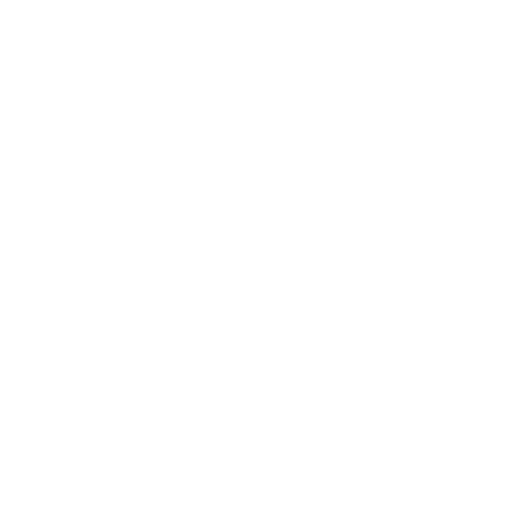
t = 0.00 s
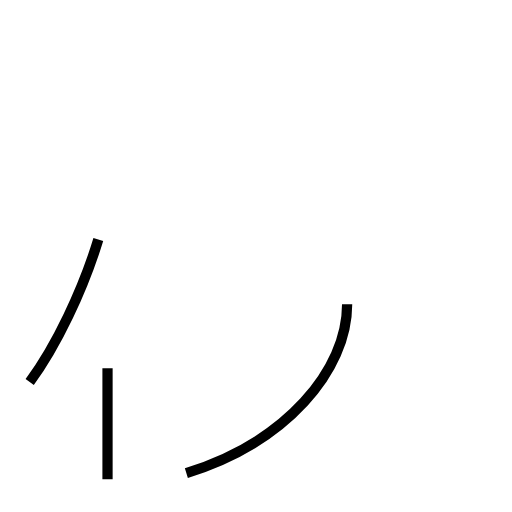
t = 1.52 s
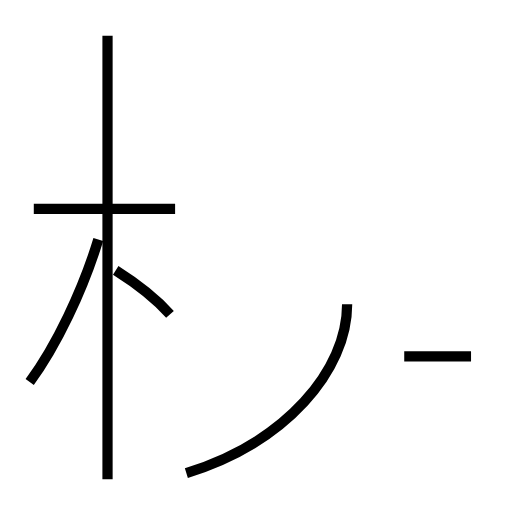
t = 3.31 s
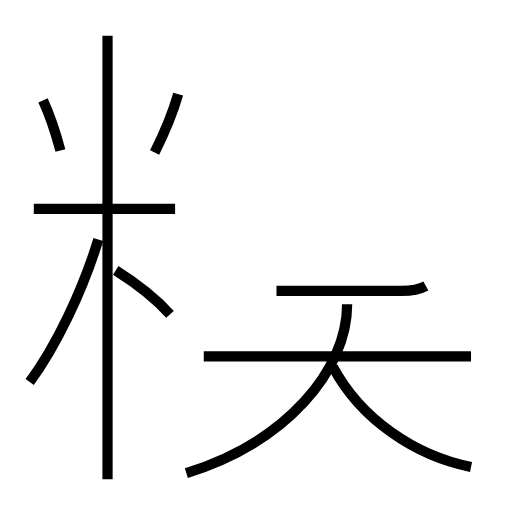
t = 5.19 s
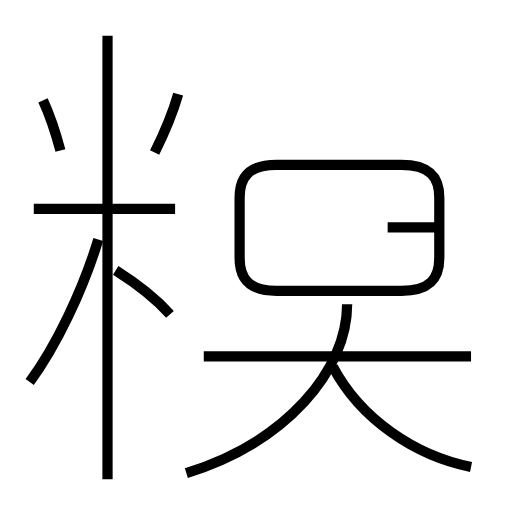
t = 6.65 s
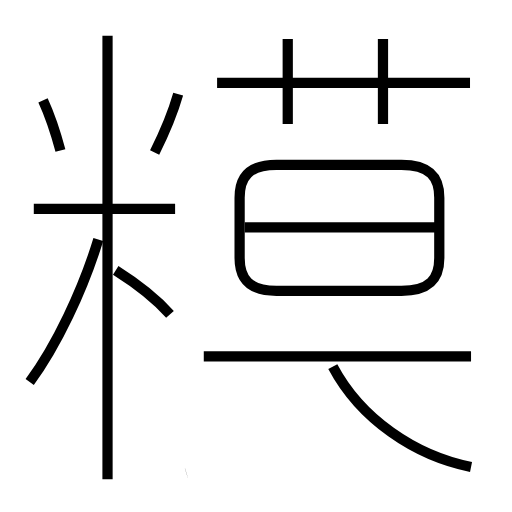
t = 8.31 s

The animated SVG that drew these frames (rendered in a browser with its animation timeline set to each time). Animation: 14 SMIL elements (animate=14); one cycle of 8.31 s.

<?xml version='1.0' encoding='utf-8'?>
<svg viewBox="0.0 -6.0 50.0 50.0" version="1.1" xmlns="http://www.w3.org/2000/svg"><rect x="-1000" y="-1000" width="2000" height="2000" stroke="white" fill="white" /><g style="fill:none;stroke:#000000;stroke-width:1"><path d="M 18.2 2.2 C 27.9 -0.8 33.9 -7.8 33.9 -14.3 " transform="translate(0.0 38.0)" stroke-dasharray="24.265904074223755" stroke-dashoffset="24.265904074223755"><animate attributeName="stroke-dashoffset" from="24.265904074223755" to="0" dur="0.7279771222267126s" begin="0s; anim_end.end" fill="freeze" id="anim0" /></path><path d="M 2.9 -6.7 C 5.5 -10.2 8.1 -15.7 9.6 -20.6 " transform="translate(0.0 38.0)" stroke-dasharray="15.495193775968593" stroke-dashoffset="15.495193775968593"><animate attributeName="stroke-dashoffset" from="15.495193775968593" to="0" dur="0.4648558132790578s" begin="anim0.end" fill="freeze" id="anim1" /></path><path d="M 10.5 2.8 L 10.5 -40.5 " transform="translate(0.0 38.0)" stroke-dasharray="43.3" stroke-dashoffset="43.3"><animate attributeName="stroke-dashoffset" from="43.3" to="0" dur="1.299s" begin="anim1.end" fill="freeze" id="anim2" /></path><path d="M 16.6 -13.3 C 15.1 -15.0 13.2 -16.4 11.3 -17.6 " transform="translate(0.0 38.0)" stroke-dasharray="6.847968951185342" stroke-dashoffset="6.847968951185342"><animate attributeName="stroke-dashoffset" from="6.847968951185342" to="0" dur="0.20543906853556024s" begin="anim2.end" fill="freeze" id="anim3" /></path><path d="M 17.1 -23.6 L 3.3 -23.6 " transform="translate(0.0 38.0)" stroke-dasharray="13.8" stroke-dashoffset="13.8"><animate attributeName="stroke-dashoffset" from="13.8" to="0" dur="0.414s" begin="anim3.end" fill="freeze" id="anim4" /></path><path d="M 46.0 -9.2 L 19.9 -9.2 " transform="translate(0.0 38.0)" stroke-dasharray="26.1" stroke-dashoffset="26.1"><animate attributeName="stroke-dashoffset" from="26.1" to="0" dur="0.783s" begin="anim4.end" fill="freeze" id="anim5" /></path><path d="M 5.9 -29.3 C 5.5 -30.8 4.8 -32.9 4.2 -34.2 " transform="translate(0.0 38.0)" stroke-dasharray="5.191549498829911" stroke-dashoffset="5.191549498829911"><animate attributeName="stroke-dashoffset" from="5.191549498829911" to="0" dur="0.15574648496489732s" begin="anim5.end" fill="freeze" id="anim6" /></path><path d="M 46.0 1.6 C 40.5 0.5 35.2 -3.1 32.5 -8.2 " transform="translate(0.0 38.0)" stroke-dasharray="17.21892776523726" stroke-dashoffset="17.21892776523726"><animate attributeName="stroke-dashoffset" from="17.21892776523726" to="0" dur="0.5165678329571178s" begin="anim6.end" fill="freeze" id="anim7" /></path><path d="M 15.1 -29.1 C 15.8 -30.5 16.8 -32.7 17.4 -34.8 " transform="translate(0.0 38.0)" stroke-dasharray="6.154721336647734" stroke-dashoffset="6.154721336647734"><animate attributeName="stroke-dashoffset" from="6.154721336647734" to="0" dur="0.18464164009943201s" begin="anim7.end" fill="freeze" id="anim8" /></path><path d="M 27.0 -15.6 L 39.2 -15.6 C 42.0 -15.6 42.9 -16.8 42.9 -18.8 L 42.9 -24.7 C 42.9 -26.7 42.0 -27.9 39.2 -27.9 L 27.0 -27.9 C 24.3 -27.9 23.4 -26.7 23.4 -24.7 L 23.4 -18.8 C 23.4 -16.8 24.3 -15.6 27.0 -15.6 Z " transform="translate(0.0 38.0)" stroke-dasharray="58.61644594881813" stroke-dashoffset="58.61644594881813"><animate attributeName="stroke-dashoffset" from="58.61644594881813" to="0" dur="1.758493378464544s" begin="anim8.end" fill="freeze" id="anim9" /></path><path d="M 42.5 -21.8 L 23.9 -21.8 " transform="translate(0.0 38.0)" stroke-dasharray="18.6" stroke-dashoffset="18.6"><animate attributeName="stroke-dashoffset" from="18.6" to="0" dur="0.558s" begin="anim9.end" fill="freeze" id="anim10" /></path><path d="M 28.1 -31.9 L 28.1 -40.2 " transform="translate(0.0 38.0)" stroke-dasharray="8.300000000000004" stroke-dashoffset="8.300000000000004"><animate attributeName="stroke-dashoffset" from="8.300000000000004" to="0" dur="0.2490000000000001s" begin="anim10.end" fill="freeze" id="anim11" /></path><path d="M 45.9 -35.9 L 21.2 -35.9 " transform="translate(0.0 38.0)" stroke-dasharray="24.7" stroke-dashoffset="24.7"><animate attributeName="stroke-dashoffset" from="24.7" to="0" dur="0.741s" begin="anim11.end" fill="freeze" id="anim12" /></path><path d="M 37.4 -31.9 L 37.4 -40.2" transform="translate(0.0 38.0)" stroke-dasharray="8.300000000000004" stroke-dashoffset="8.300000000000004"><animate attributeName="stroke-dashoffset" from="8.300000000000004" to="0" dur="0.2490000000000001s" begin="anim12.end" fill="freeze" id="anim_end" /></path></g></svg>
